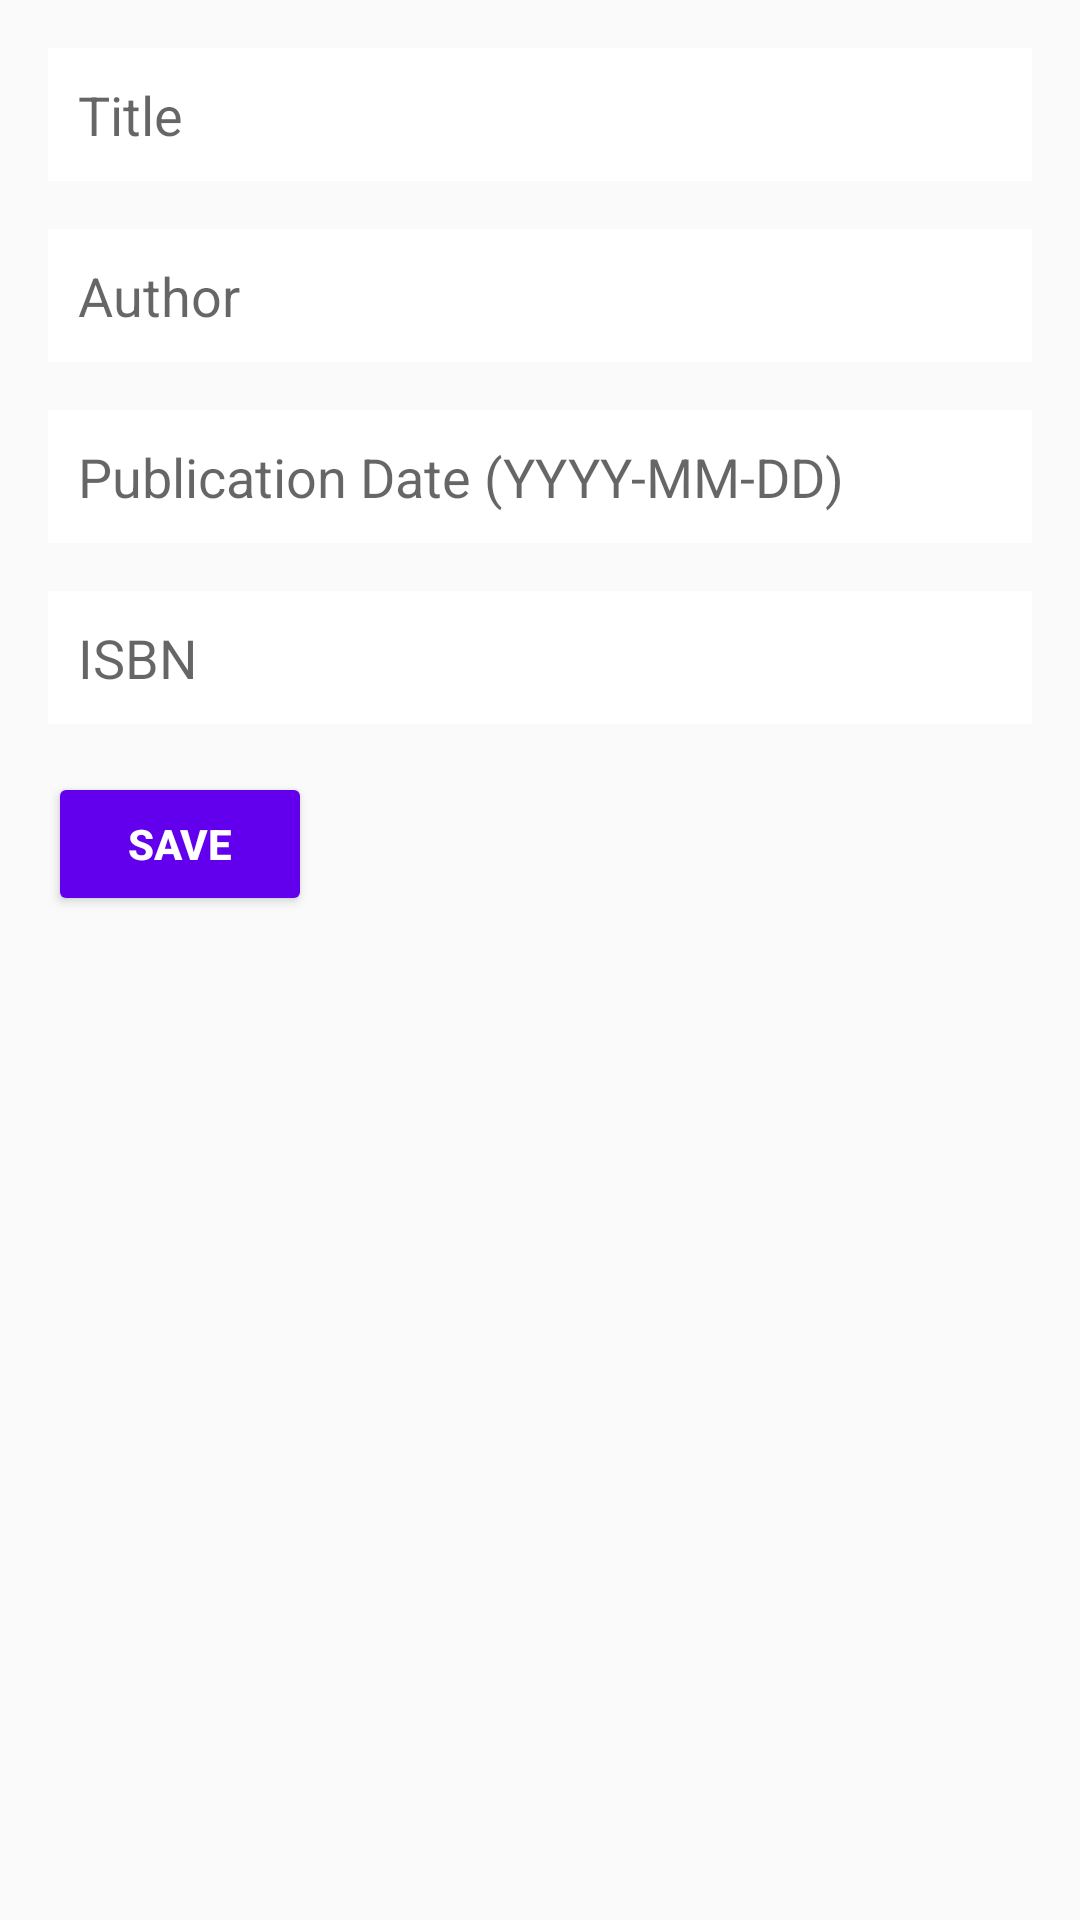

Reconstruct the res/layout file that produces this screen, plus the resources it refers to.
<!-- AndroidManifest.xml: application theme Theme.ReadyFy -->
<!-- res/layout/activity_add_book.xml -->
<?xml version="1.0" encoding="utf-8"?>
<RelativeLayout xmlns:android="http://schemas.android.com/apk/res/android"
    android:layout_width="match_parent"
    android:layout_height="match_parent">

    <ImageView
        android:id="@+id/backgroundImage"
        android:layout_width="match_parent"
        android:layout_height="match_parent"
        android:scaleType="centerCrop"
        android:src="@drawable/biblioteca"
        android:alpha="0.7" />

    <ScrollView
        android:layout_width="match_parent"
        android:layout_height="match_parent"
        android:layout_centerInParent="true">

        <LinearLayout
            android:layout_width="match_parent"
            android:layout_height="wrap_content"
            android:orientation="vertical"
            android:padding="16dp"
            android:background="@android:color/transparent">

            <EditText
                android:id="@+id/etTitle"
                android:layout_width="match_parent"
                android:layout_height="wrap_content"
                android:hint="Title"
                android:layout_marginBottom="16dp"
                android:background="@android:color/white"
                android:padding="10dp"/>

            <EditText
                android:id="@+id/etAuthor"
                android:layout_width="match_parent"
                android:layout_height="wrap_content"
                android:hint="Author"
                android:layout_marginBottom="16dp"
                android:background="@android:color/white"
                android:padding="10dp"/>

            <EditText
                android:id="@+id/etPublishedDate"
                android:layout_width="match_parent"
                android:layout_height="wrap_content"
                android:hint="Publication Date (YYYY-MM-DD)"
                android:layout_marginBottom="16dp"
                android:background="@android:color/white"
                android:padding="10dp"/>

            <EditText
                android:id="@+id/etISBN"
                android:layout_width="match_parent"
                android:layout_height="wrap_content"
                android:hint="ISBN"
                android:layout_marginBottom="16dp"
                android:background="@android:color/white"
                android:padding="10dp"/>

            <Button
                android:id="@+id/btnSave"
                android:layout_width="wrap_content"
                android:layout_height="wrap_content"
                android:text="Save"
                android:textColor="@android:color/white"
                android:textStyle="bold"
                android:backgroundTint="@color/purple_500"
                android:padding="10dp"/>
        </LinearLayout>
    </ScrollView>

</RelativeLayout>
<!-- resources referenced by this layout -->
<resources>
  <style name="Theme.ReadyFy" parent="android:Theme.Material.Light.NoActionBar" />
  <!-- not gathered from this repository: default colours our renderer supplied (Android Studio template values) -->
  <color name="purple_500">#FF6200EE</color>
</resources>
